Dataset: LR (GitHub, omarbesbes/RUnet). Classes: berry, bird, dog, flower.

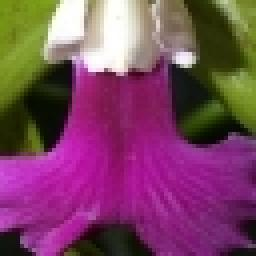
Label: flower

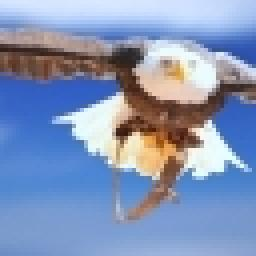
Label: bird

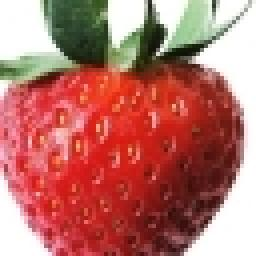
Label: berry

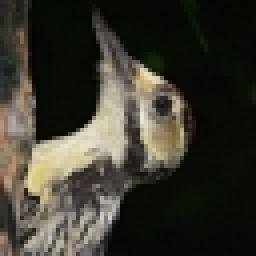
Label: bird

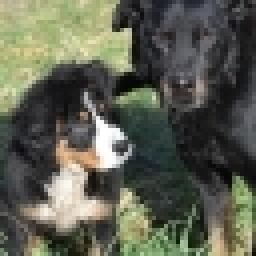
Label: dog

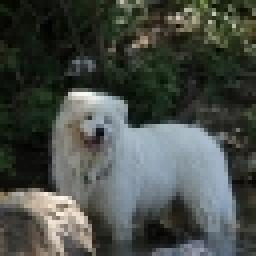
Label: dog
